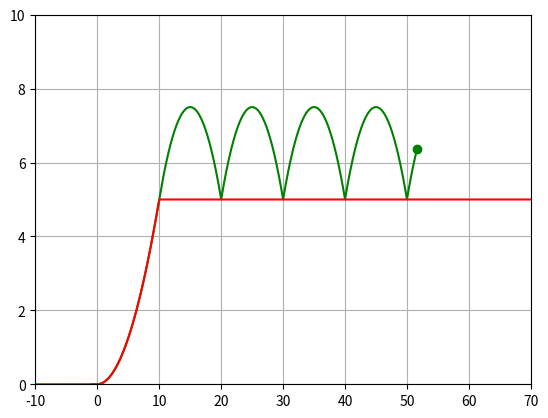

Here is the Python script that generated this plot:
#funny slide(заабвная горка)
import numpy as np
import math
from scipy.integrate import odeint
import matplotlib.pyplot as plt
import mpl_toolkits.mplot3d.axes3d as p3
from matplotlib import animation
from matplotlib.animation import ArtistAnimation
from sympy import sin, tan, cos, pi, symbols, diff, Heaviside

x1, y1, D1, D2, Y1 = symbols('x1 y1 D1 D2 Y1')

# МОЖНО ИССЛЕДОВАТЬ ФОРМУ ГОРКИ
h = 5 # Высота подъема горки
k = 10 # Длина горки по горизонтали
D0 = 0.05 * x1**2 # Уравнение параболы

def mountain(x, L1, L2):
    """
    Функция возвращает первые и вторые производные (f1,f2) уравнений
    горки на разных участках и высоту горки
    """
    if x < L1:
        f1, f2 = 0, 0
        Y = 0
    if x > L2:
        f1, f2 = 0, 0
        Y = h
    if L1 <= x <= L2:
        D1 = diff(D0, x1)
        D2 = diff(diff(D0, x1), x1)
        f1 = D1.subs(x1, x) # Команда подстановки значения х вместо х1 в D1
        f2 = D2.subs(x1, x) # Команда подстановки значения х вместо х1 в D2
        Y = D0.subs(x1, x) # Команда подстановки значения х вместо х1 в D0
    return f1, f2, Y

# Определяем функцию для системы диф. уравнений
def move_func(s, t):
    x, v_x, y, v_y = s

    res = mountain(x, 0, k)

    f1 = res[0]
    f2 = res[1]

    # множитель Лагранжа
    lam = (f2 * v_x**2 + g) / (1 + f1**2)

    # модуль скорости
    v = np.sqrt(v_x**2 + v_y**2)

    dxdt = v_x
    dv_xdt = - lam * f1
    if y > h:#условие возможного отрыва на пологом участке
        dv_ydt = - g
    else:
        dv_ydt = - g + lam
    dydt = v_y

    return dxdt, dv_xdt, dydt, dv_ydt

# Определяем начальные значения и параметры, входящие в систему диф. уравнений
x0 = -1
v_x0 = 14

y0 = 0
v_y0 = 0

g = 9.8

s0 = x0, v_x0, y0, v_y0

X = []
Y = []

N = 5000

tau = np.linspace(-10, 70, 500)

for i in range(500):
    X.append(tau[i])
    res = mountain(tau[i], 0, k)
    Y.append(res[2])

Px = []
Py = []

T = np.linspace(0,7,N)

# Столкновение с поверхностью
for i in range(N-1):
    t = [T[i], T[i+1]]

    sol = odeint(move_func, s0, t)
    Px.append(sol[1,0])
    Py.append(sol[1,2])

    x0 = sol[1,0]
    vx0 = sol[1,1]
    y0 = sol[1,2]
    vy0 = sol[1,3]

    if np.abs(h-y0) <= 0.01 and x0 > k + 0.01:
        vy0 = - vy0

    s0 = x0, vx0, y0, vy0

# Построение фигуры
fig = plt.figure()
body = []
step = int(N/100)

for i in range(0,len(T)-1,step):
    body1, = plt.plot(Px[i], Py[i], 'o', color='g')
    body1_line, = plt.plot(Px[:i], Py[:i],'-',color='g')

    body.append([body1, body1_line])


ani = ArtistAnimation(fig,body,interval=5)

plt.plot(X,Y,color='r')
plt.xlim(-10,70)
plt.ylim(0,10)
plt.grid()

# plt.show()
ani.save('Mountain.gif')
